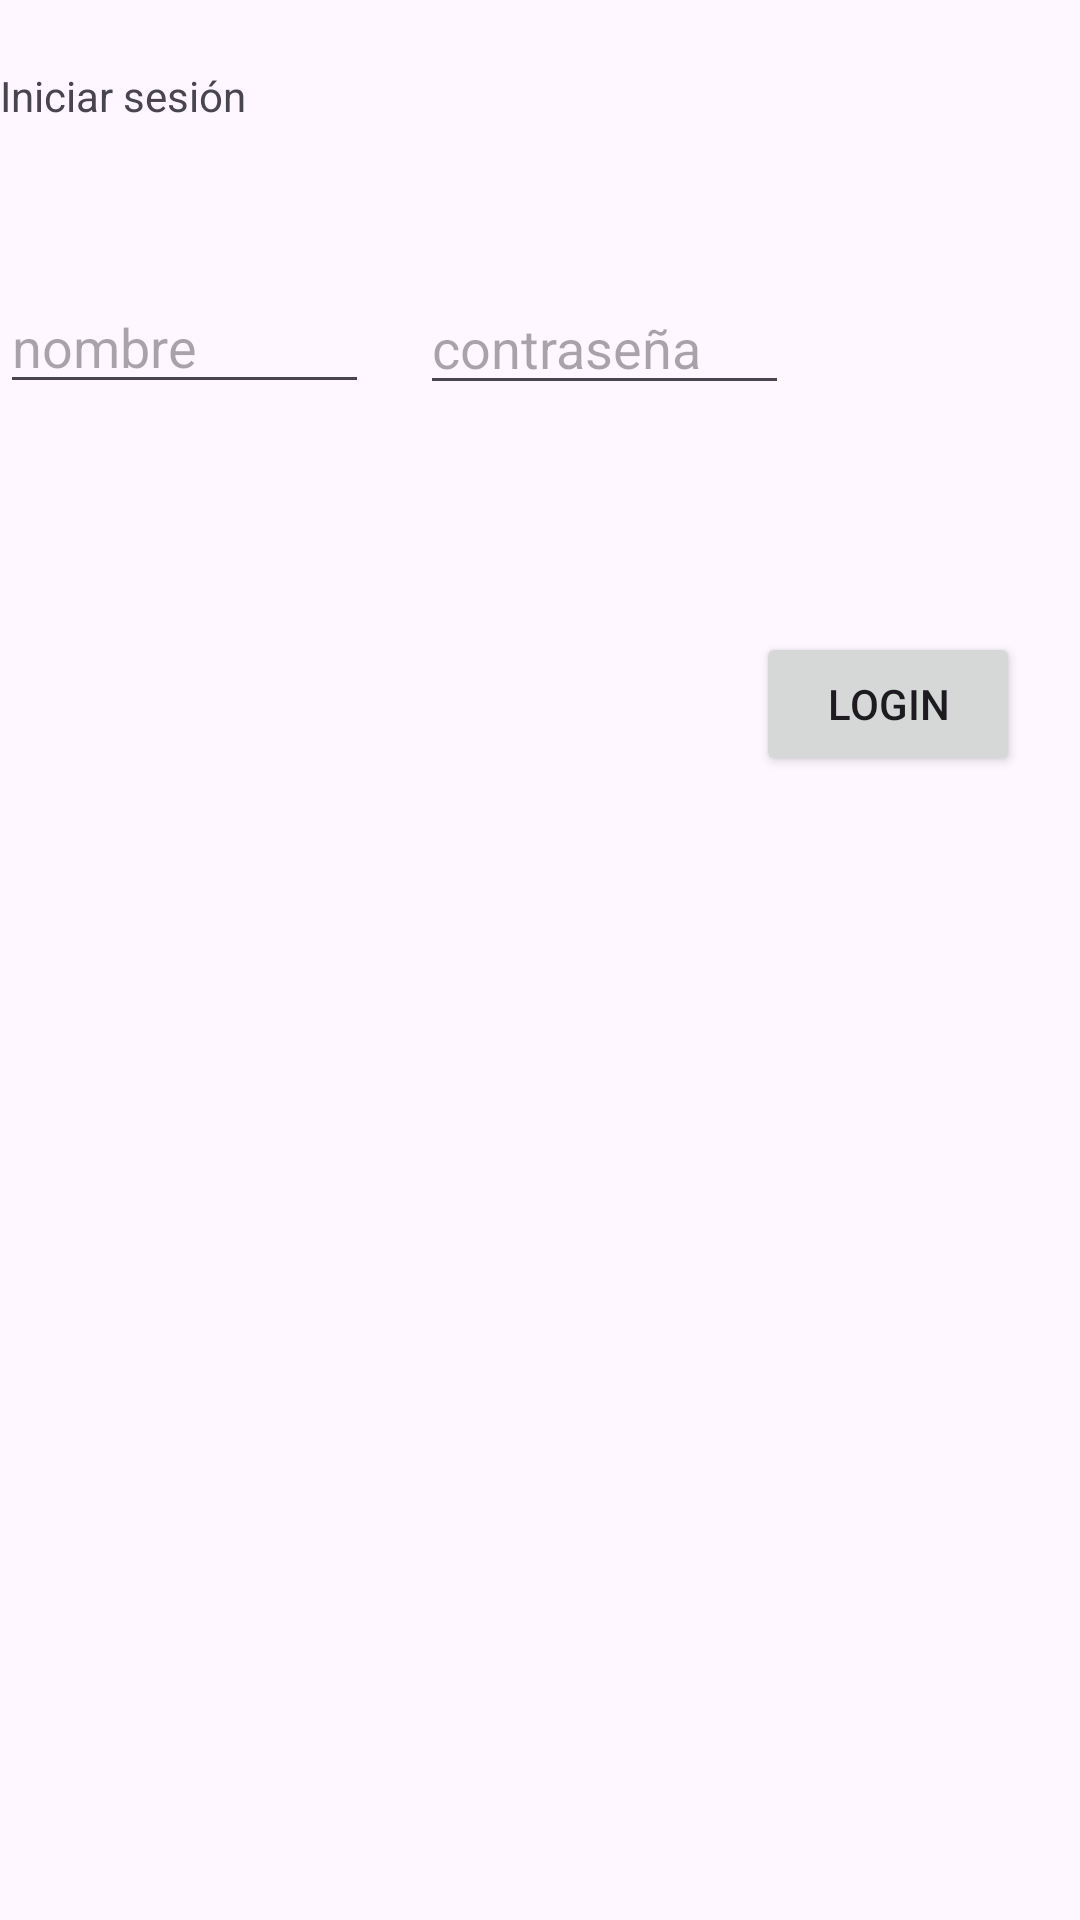

This screen was rendered from an Android layout file. Write that file and the resources it references.
<!-- AndroidManifest.xml: application theme Theme.DAM_M13_ACT_02 -->
<!-- res/layout/activity_login.xml -->
<?xml version="1.0" encoding="utf-8"?>
<androidx.constraintlayout.widget.ConstraintLayout xmlns:android="http://schemas.android.com/apk/res/android"
    xmlns:app="http://schemas.android.com/apk/res-auto"
    xmlns:tools="http://schemas.android.com/tools"
    android:layout_width="wrap_content"
    android:layout_height="match_parent"
    android:rotationX="0"
    android:visibility="visible"
    tools:context=".LoginActivity"
    tools:visibility="visible">

    <Button
        android:id="@+id/buttonLogin"
        android:layout_width="wrap_content"
        android:layout_height="wrap_content"
        android:layout_marginStart="276dp"
        android:layout_marginTop="16dp"
        android:layout_marginEnd="20dp"
        android:text="Login"
        app:layout_constraintBottom_toBottomOf="parent"
        app:layout_constraintEnd_toEndOf="parent"
        app:layout_constraintHorizontal_bias="1.0"
        app:layout_constraintStart_toStartOf="parent"
        app:layout_constraintTop_toTopOf="parent"
        app:layout_constraintVertical_bias="0.338" />

    <TextView
        android:id="@+id/textViewCreate"
        android:layout_width="wrap_content"
        android:layout_height="wrap_content"
        android:text="Iniciar sesión"
        app:layout_constraintBottom_toBottomOf="parent"
        app:layout_constraintTop_toTopOf="parent"
        app:layout_constraintVertical_bias="0.036"
        tools:layout_editor_absoluteX="31dp" />

    <androidx.constraintlayout.widget.Guideline
        android:id="@+id/guideline4"
        android:layout_width="wrap_content"
        android:layout_height="wrap_content"
        android:orientation="horizontal"
        app:layout_constraintGuide_begin="20dp" />

    <androidx.constraintlayout.widget.Barrier
        android:id="@+id/barrier3"
        android:layout_width="wrap_content"
        android:layout_height="wrap_content"
        app:barrierDirection="left"
        app:constraint_referenced_ids="textViewCreate" />

    <androidx.constraintlayout.widget.Guideline
        android:id="@+id/guideline5"
        android:layout_width="wrap_content"
        android:layout_height="wrap_content"
        android:orientation="vertical"
        app:layout_constraintGuide_begin="20dp" />

    <androidx.constraintlayout.widget.Guideline
        android:id="@+id/guideline6"
        android:layout_width="wrap_content"
        android:layout_height="wrap_content"
        android:orientation="vertical"
        app:layout_constraintGuide_begin="20dp" />

    <androidx.constraintlayout.widget.Guideline
        android:id="@+id/guideline7"
        android:layout_width="wrap_content"
        android:layout_height="wrap_content"
        android:orientation="vertical"
        app:layout_constraintGuide_begin="-52dp" />


    <EditText
        android:id="@+id/editTextNombreLogin"
        android:layout_width="123dp"
        android:layout_height="39dp"
        android:editable="true"
        android:ems="10"
        android:hint="nombre"
        android:inputType="text"
        app:layout_constraintBottom_toBottomOf="parent"
        app:layout_constraintTop_toTopOf="parent"
        app:layout_constraintVertical_bias="0.159"
        tools:layout_editor_absoluteX="31dp" />

    <EditText
        android:id="@+id/editTextContraseñaLogin"
        android:layout_width="123dp"
        android:layout_height="39dp"
        android:layout_marginStart="17dp"
        android:ems="10"
        android:hint="contraseña"
        android:inputType="textPassword"
        app:layout_constraintBottom_toBottomOf="parent"
        app:layout_constraintStart_toEndOf="@+id/editTextNombreLogin"
        app:layout_constraintTop_toTopOf="parent"
        app:layout_constraintVertical_bias="0.16" />

</androidx.constraintlayout.widget.ConstraintLayout>
<!-- resources referenced by this layout -->
<resources>
  <style name="Theme.DAM_M13_ACT_02" parent="Base.Theme.DAM_M13_ACT_02" />
  <style name="Base.Theme.DAM_M13_ACT_02" parent="Theme.Material3.DayNight.NoActionBar">
          
          
      </style>
</resources>
